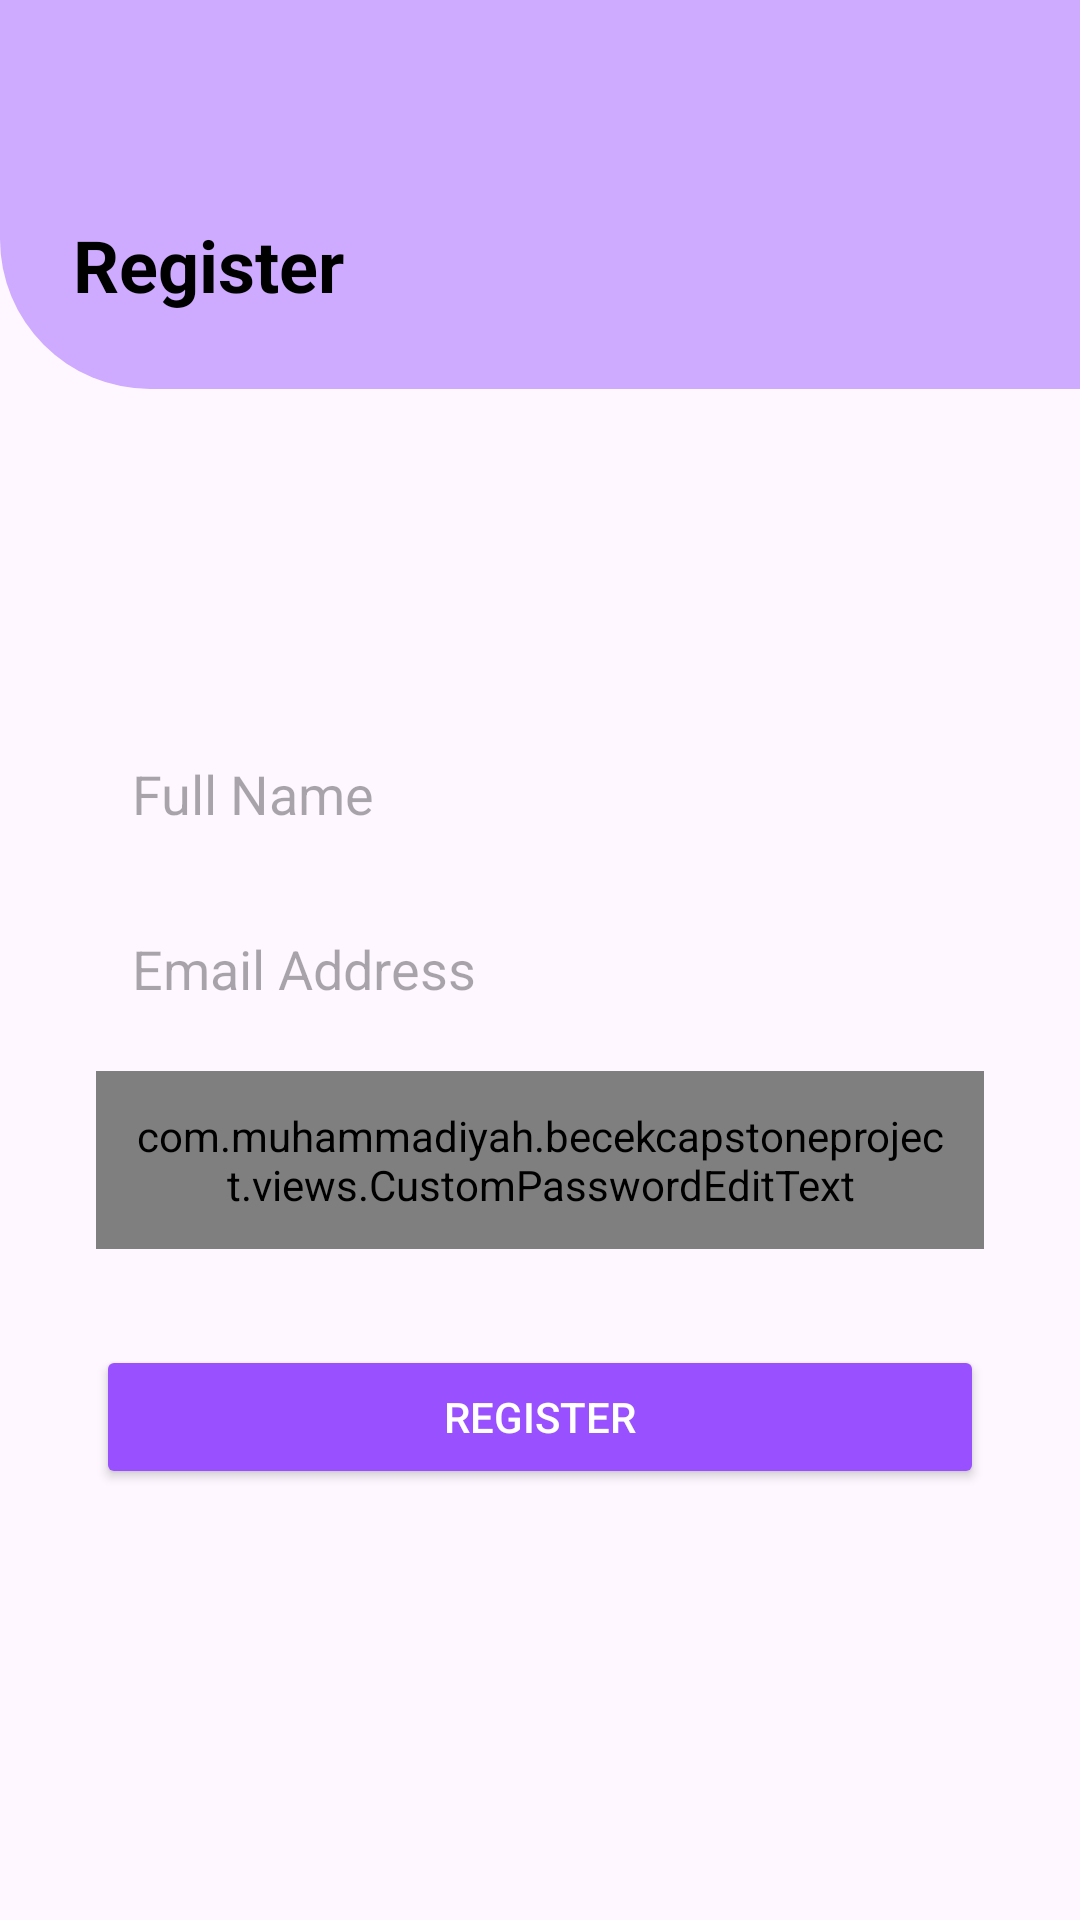

Reconstruct the res/layout file that produces this screen, plus the resources it refers to.
<!-- AndroidManifest.xml: application theme Theme.BeCekCapstoneProject -->
<!-- res/layout/activity_register.xml -->
<?xml version="1.0" encoding="utf-8"?>
<androidx.constraintlayout.widget.ConstraintLayout xmlns:android="http://schemas.android.com/apk/res/android"
    xmlns:app="http://schemas.android.com/apk/res-auto"
    xmlns:tools="http://schemas.android.com/tools"
    android:layout_width="match_parent"
    android:layout_height="match_parent">

    <ImageView
        android:layout_width="493dp"
        android:layout_height="229dp"
        android:layout_centerHorizontal="true"
        android:layout_marginTop="-100dp"
        android:src="@drawable/circle_background"
        app:layout_constraintTop_toTopOf="parent"
        tools:layout_editor_absoluteX="-81dp"
        tools:ignore="MissingConstraints" />

    <TextView
        android:id="@+id/tv_register_title"
        android:layout_width="wrap_content"
        android:layout_height="wrap_content"
        android:layout_marginTop="72dp"
        android:text="Register"
        android:textColor="#000000"
        android:textSize="24sp"
        android:textStyle="bold"
        app:layout_constraintEnd_toEndOf="parent"
        app:layout_constraintHorizontal_bias="0.09"
        app:layout_constraintStart_toStartOf="parent"
        app:layout_constraintTop_toTopOf="parent" />

    <EditText
        android:id="@+id/et_name"
        android:layout_width="0dp"
        android:layout_height="wrap_content"
        android:layout_marginHorizontal="32dp"
        android:layout_marginTop="136dp"
        android:background="@drawable/rounded_edittext"
        android:hint="Full Name"
        android:inputType="textPersonName"
        android:padding="12dp"
        app:layout_constraintEnd_toEndOf="parent"
        app:layout_constraintStart_toStartOf="parent"
        app:layout_constraintTop_toBottomOf="@id/tv_register_title" />

    <EditText
        android:id="@+id/et_email"
        android:layout_width="0dp"
        android:layout_height="wrap_content"
        android:layout_marginHorizontal="32dp"
        android:layout_marginTop="10dp"
        android:background="@drawable/rounded_edittext"
        android:hint="Email Address"
        android:inputType="textEmailAddress"
        android:padding="12dp"
        app:layout_constraintEnd_toEndOf="parent"
        app:layout_constraintStart_toStartOf="parent"
        app:layout_constraintTop_toBottomOf="@id/et_name" />

    <com.muhammadiyah.becekcapstoneproject.views.CustomPasswordEditText
        android:id="@+id/et_password"
        android:layout_width="0dp"
        android:layout_height="wrap_content"
        android:layout_marginHorizontal="32dp"
        android:layout_marginTop="10dp"
        android:background="@drawable/rounded_edittext"
        android:hint="Password"
        android:inputType="textPassword"
        android:padding="12dp"
        app:layout_constraintEnd_toEndOf="parent"
        app:layout_constraintStart_toStartOf="parent"
        app:layout_constraintTop_toBottomOf="@id/et_email" />

    <Button
        android:id="@+id/btn_register"
        android:layout_width="0dp"
        android:layout_height="wrap_content"
        android:layout_marginHorizontal="32dp"
        android:layout_marginTop="32dp"
        android:backgroundTint="#9950FF"
        android:text="Register"
        android:textColor="#FFFFFF"
        app:layout_constraintEnd_toEndOf="parent"
        app:layout_constraintStart_toStartOf="parent"
        app:layout_constraintTop_toBottomOf="@id/et_password" />

    <TextView
        android:id="@+id/tv_have_account"
        android:layout_width="wrap_content"
        android:layout_height="wrap_content"
        android:text="Already have an account? Login"
        android:textColor="#6A1B9A"
        android:textSize="14sp"
        app:layout_constraintEnd_toEndOf="parent"
        app:layout_constraintStart_toStartOf="parent"
        app:layout_constraintTop_toBottomOf="@id/btn_register"
        android:layout_marginTop="180dp"/>

</androidx.constraintlayout.widget.ConstraintLayout>
<!-- resources referenced by this layout -->
<resources>
  <!-- drawable circle_background (drawable) -->
  <?xml version="1.0" encoding="utf-8"?>
  <shape xmlns:android="http://schemas.android.com/apk/res/android">
      <solid android:color="#CEABFF"/>
      <corners android:radius="50dp"></corners>
  </shape>
  <!-- drawable rounded_edittext (drawable) -->
  <?xml version="1.0" encoding="utf-8"?>
  <selector xmlns:android="http://schemas.android.com/apk/res/android">
      <shape xmlns:android="http://schemas.android.com/apk/res/android"
          android:shape="rectangle">
  
          
          <solid android:color="#FFFFFF" />
  
          
          <stroke
              android:width="1dp"
              android:color="#D1C4E9" />
  
          
          <corners android:radius="12dp" />
  
          
          <padding
              android:left="8dp"
              android:top="8dp"
              android:right="8dp"
              android:bottom="8dp" />
      </shape>
      <shape xmlns:android="http://schemas.android.com/apk/res/android"
          android:shape="oval">
          <solid android:color="#6A1B9A" /> 
      </shape>
  </selector>
  <style name="Theme.BeCekCapstoneProject" parent="Base.Theme.BeCekCapstoneProject" />
  <style name="Base.Theme.BeCekCapstoneProject" parent="Theme.Material3.DayNight.NoActionBar">
          
          
      </style>
</resources>
